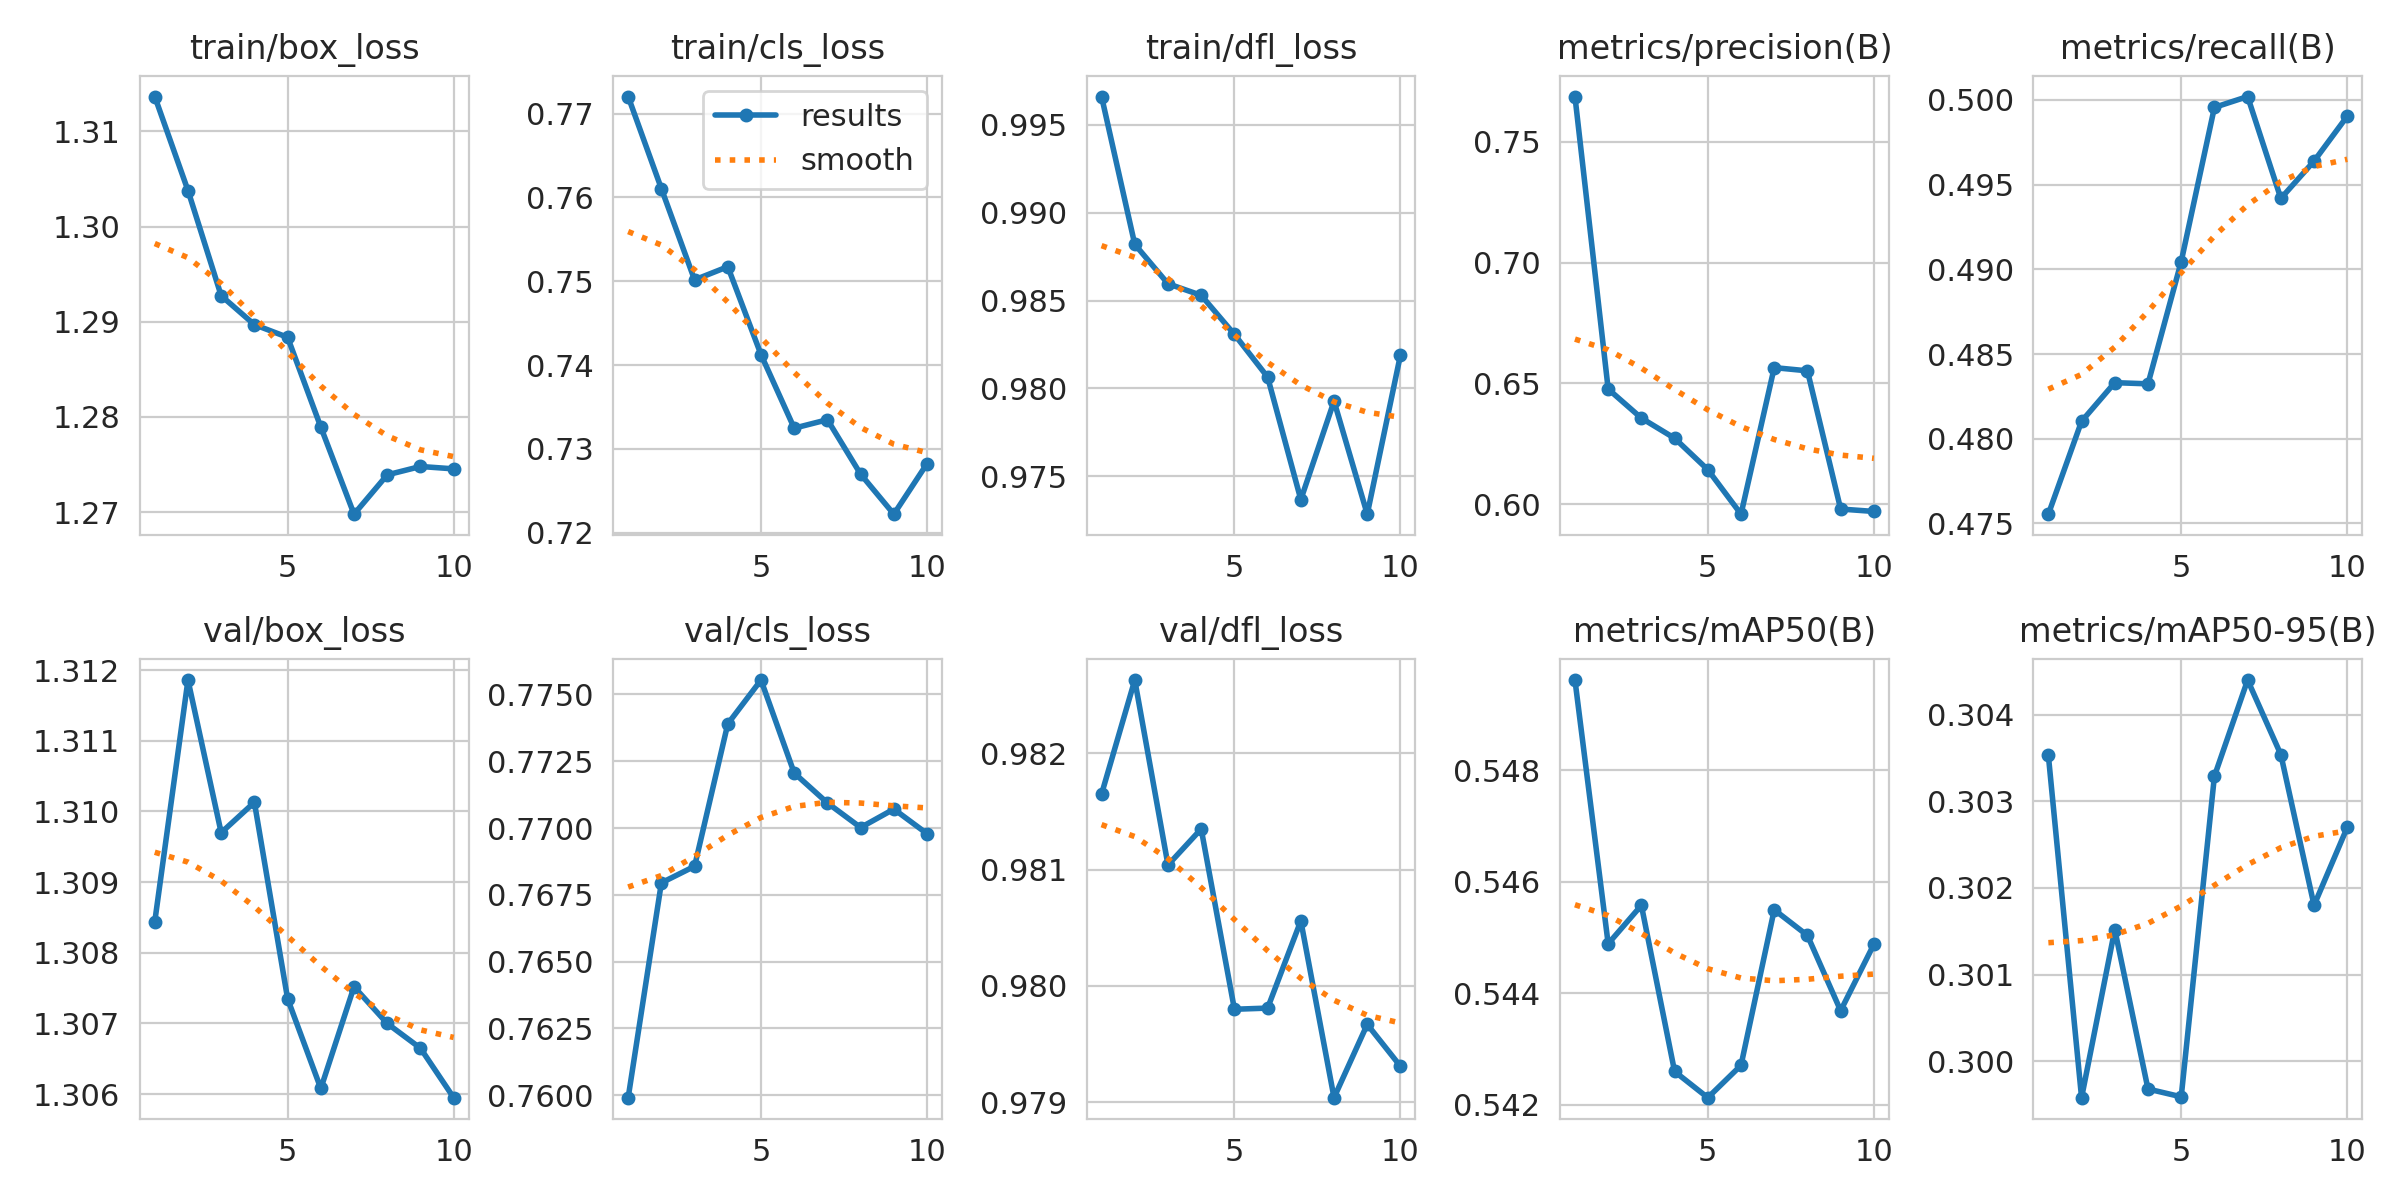

The file beside this chart, header and first rows:
epoch, time, train/box_loss, train/cls_loss, train/dfl_loss, metrics/precision(B), metrics/recall(B), metrics/mAP50(B), metrics/mAP50-95(B), val/box_loss, val/cls_loss, val/dfl_loss, lr/pg0, lr/pg1, lr/pg2
1, 8.116, 1.314, 0.772, 0.9966, 0.7687, 0.4755, 0.5496, 0.3035, 1.308, 0.7599, 0.9817, 0.05188, 0.0002399, 0.0002399
2, 17.14, 1.304, 0.7611, 0.9882, 0.6477, 0.481, 0.5449, 0.2996, 1.312, 0.768, 0.9826, 0.02661, 0.0004384, 0.0004384
3, 24.71, 1.293, 0.7502, 0.986, 0.6357, 0.4833, 0.5456, 0.3015, 1.31, 0.7686, 0.981, 0.001296, 0.0005882, 0.0005882
4, 32.2, 1.29, 0.7517, 0.9853, 0.6273, 0.4832, 0.5426, 0.2997, 1.31, 0.7739, 0.9813, 0.0005204, 0.0005204, 0.0005204
5, 39.41, 1.288, 0.7412, 0.9831, 0.6143, 0.4904, 0.5421, 0.2996, 1.307, 0.7755, 0.9798, 0.0004471, 0.0004471, 0.0004471
6, 48.98, 1.279, 0.7325, 0.9807, 0.5959, 0.4995, 0.5427, 0.3033, 1.306, 0.7721, 0.9798, 0.0003738, 0.0003738, 0.0003738
7, 56.73, 1.27, 0.7335, 0.9737, 0.6565, 0.5002, 0.5455, 0.3044, 1.308, 0.7709, 0.9806, 0.0003005, 0.0003005, 0.0003005
8, 64.42, 1.274, 0.727, 0.9793, 0.6552, 0.4942, 0.545, 0.3035, 1.307, 0.77, 0.979, 0.0002272, 0.0002272, 0.0002272
9, 71.85, 1.275, 0.7222, 0.9728, 0.5981, 0.4964, 0.5437, 0.3018, 1.307, 0.7707, 0.9797, 0.000154, 0.000154, 0.000154
10, 79.37, 1.275, 0.7282, 0.9819, 0.5971, 0.499, 0.5449, 0.3027, 1.306, 0.7698, 0.9793, 8.06831e-05, 8.06831e-05, 8.06831e-05
